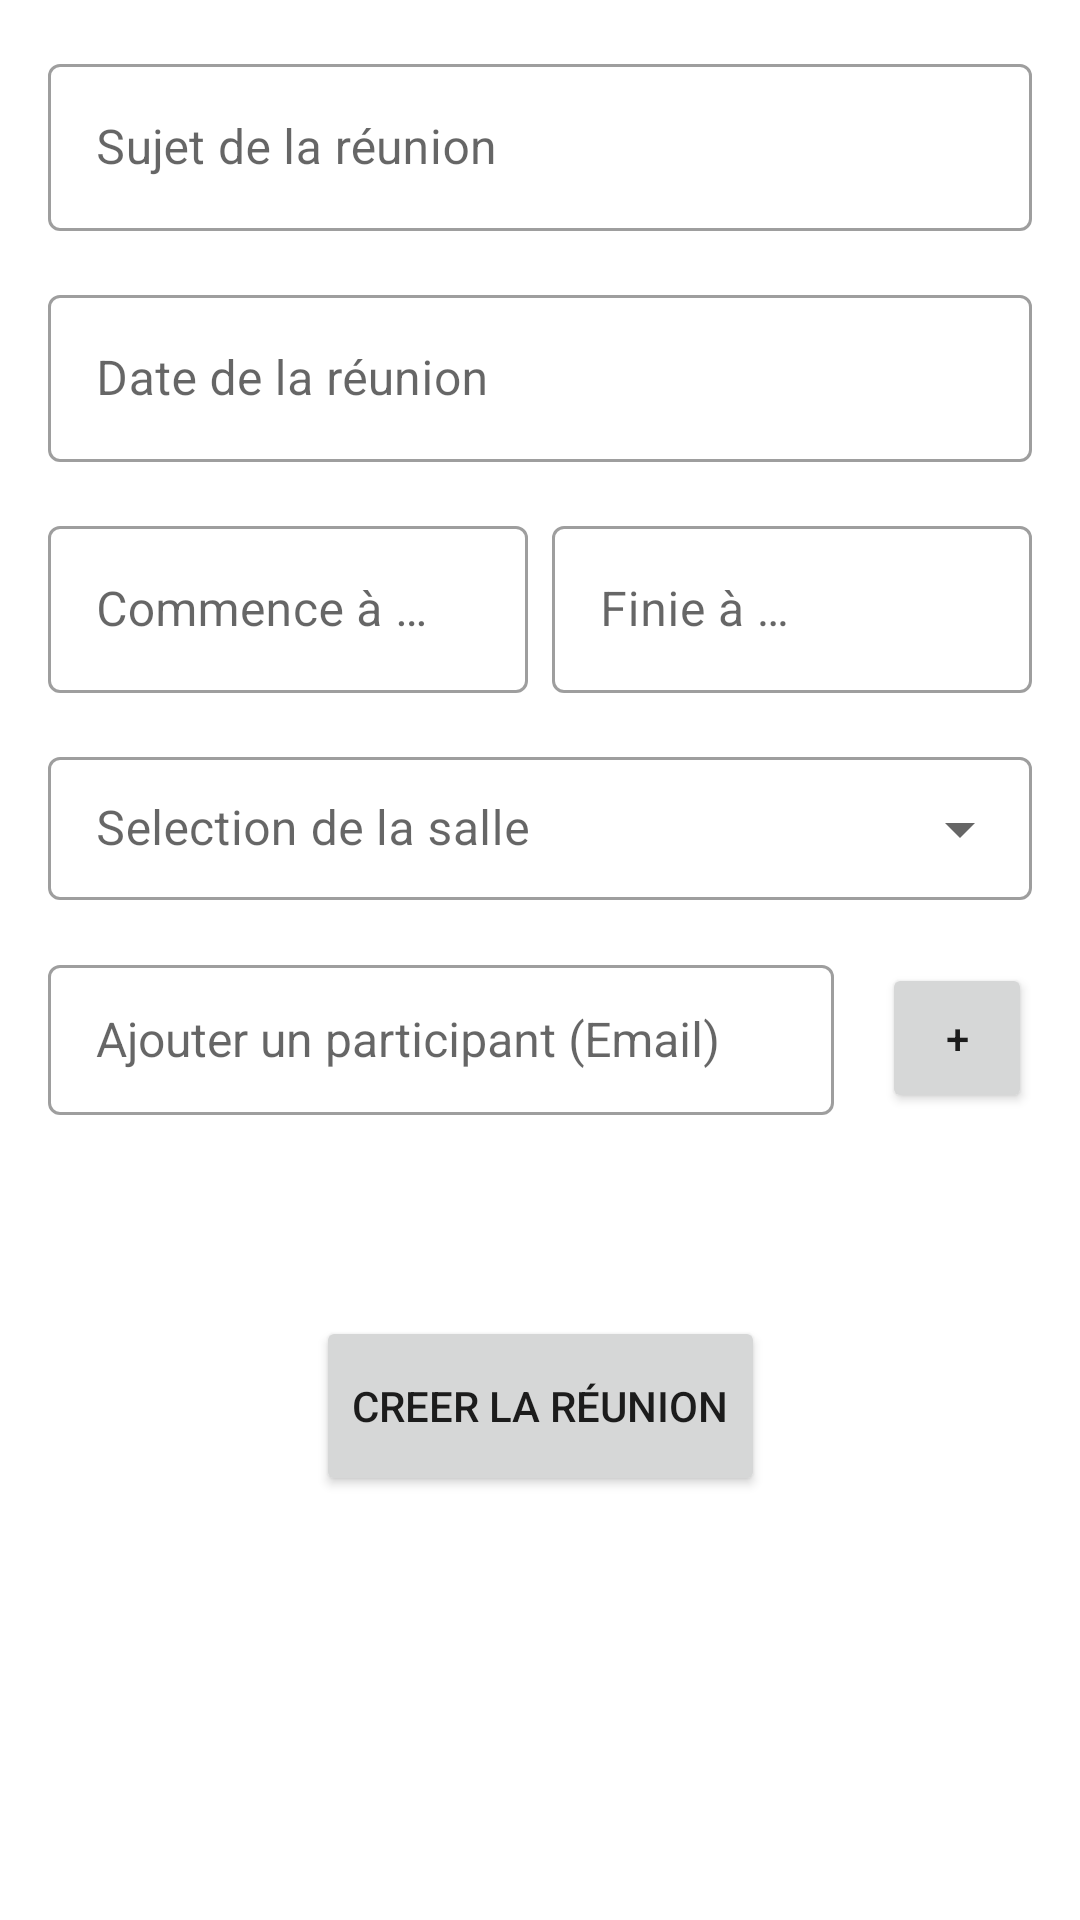

Android layout source for this screen:
<!-- AndroidManifest.xml: application theme Theme.P4_MaReu -->
<!-- res/layout/activity_add_meeting.xml -->
<ScrollView xmlns:android="http://schemas.android.com/apk/res/android"
    xmlns:app="http://schemas.android.com/apk/res-auto"
    android:id="@+id/scrollView3"
    android:layout_width="match_parent"
    android:layout_height="wrap_content" >

<androidx.constraintlayout.widget.ConstraintLayout
    android:layout_width="match_parent"
    android:layout_height="match_parent"
    android:layout_weight="0.1">

    <com.google.android.material.textfield.TextInputLayout
        android:id="@+id/subjectTextInputLayout"
        style="@style/Widget.MaterialComponents.TextInputLayout.OutlinedBox"
        android:layout_width="0dp"
        android:layout_height="wrap_content"
        android:layout_marginStart="16dp"
        android:layout_marginTop="16dp"
        android:layout_marginEnd="16dp"
        android:hint="@string/subject"
        app:layout_constraintEnd_toEndOf="parent"
        app:layout_constraintStart_toStartOf="parent"
        app:layout_constraintTop_toTopOf="parent">

        <com.google.android.material.textfield.TextInputEditText
            android:id="@+id/subjectEditText"
            android:layout_width="match_parent"
            android:layout_height="wrap_content"
            android:inputType="textCapSentences"/>

    </com.google.android.material.textfield.TextInputLayout>

    <com.google.android.material.textfield.TextInputLayout
        android:id="@+id/dateTextInputLayout"
        style="@style/Widget.MaterialComponents.TextInputLayout.OutlinedBox"
        android:layout_width="0dp"
        android:layout_height="wrap_content"
        android:layout_marginStart="16dp"
        android:layout_marginTop="16dp"
        android:layout_marginEnd="16dp"
        android:hint="@string/add_date"
        app:layout_constraintEnd_toEndOf="parent"
        app:layout_constraintStart_toStartOf="parent"
        app:layout_constraintTop_toBottomOf="@id/subjectTextInputLayout">

        <com.google.android.material.textfield.TextInputEditText
            android:id="@+id/dateEditText"
            android:layout_width="match_parent"
            android:layout_height="wrap_content"
            android:focusable="false"
            android:onClick="showDatePickerDialog" />

    </com.google.android.material.textfield.TextInputLayout>

    <LinearLayout
        android:id="@+id/timeLayout"
        android:layout_width="0dp"
        android:layout_height="wrap_content"
        android:layout_marginStart="16dp"
        android:layout_marginTop="16dp"
        android:layout_marginEnd="16dp"
        android:orientation="horizontal"
        app:layout_constraintEnd_toEndOf="parent"
        app:layout_constraintStart_toStartOf="parent"
        app:layout_constraintTop_toBottomOf="@id/dateTextInputLayout">

        <com.google.android.material.textfield.TextInputLayout
            android:id="@+id/startTimeTextInputLayout"
            style="@style/Widget.MaterialComponents.TextInputLayout.OutlinedBox"
            android:layout_width="0dp"
            android:layout_height="wrap_content"
            android:layout_weight="1"
            android:hint="@string/add_starttime">

            <com.google.android.material.textfield.TextInputEditText
                android:id="@+id/startTimeEditText"
                android:layout_width="match_parent"
                android:layout_height="wrap_content"
                android:focusable="false"
                android:onClick="showStartTimePickerDialog" />

        </com.google.android.material.textfield.TextInputLayout>

        <Space
            android:layout_width="0dp"
            android:layout_height="wrap_content"
            android:layout_weight="0.05" />

        <com.google.android.material.textfield.TextInputLayout
            android:id="@+id/endTimeTextInputLayout"
            style="@style/Widget.MaterialComponents.TextInputLayout.OutlinedBox"
            android:layout_width="0dp"
            android:layout_height="wrap_content"
            android:layout_weight="1"
            android:hint="@string/add_endtime">

            <com.google.android.material.textfield.TextInputEditText
                android:id="@+id/endTimeEditText"
                android:layout_width="match_parent"
                android:layout_height="wrap_content"
                android:focusable="false"
                android:onClick="showEndTimePickerDialog" />

        </com.google.android.material.textfield.TextInputLayout>

    </LinearLayout>


    <com.google.android.material.textfield.TextInputLayout
        android:id="@+id/roomTextInputLayout"
        style="@style/Widget.MaterialComponents.TextInputLayout.OutlinedBox.Dense.ExposedDropdownMenu"
        android:layout_width="0dp"
        android:layout_height="wrap_content"
        android:layout_marginStart="16dp"
        android:layout_marginTop="16dp"
        android:layout_marginEnd="16dp"
        android:hint="@string/add_room"
        app:layout_constraintEnd_toEndOf="parent"
        app:layout_constraintStart_toStartOf="parent"
        app:layout_constraintTop_toBottomOf="@id/timeLayout">

        <AutoCompleteTextView
            android:id="@+id/roomAutoCompleteTextview"
            android:layout_width="match_parent"
            android:layout_height="wrap_content"
            android:inputType="none" />
    </com.google.android.material.textfield.TextInputLayout>


    <com.google.android.material.textfield.TextInputLayout
        android:id="@+id/participantTextInputLayout"
        style="@style/Widget.MaterialComponents.TextInputLayout.OutlinedBox"
        android:layout_width="0dp"
        android:layout_height="wrap_content"
        android:layout_marginStart="16dp"
        android:layout_marginTop="16dp"
        android:layout_marginEnd="16dp"
        android:hint="Ajouter un participant (Email)"
        app:layout_constraintEnd_toStartOf="@+id/addParticipantButton"
        app:layout_constraintStart_toStartOf="parent"
        app:layout_constraintTop_toBottomOf="@+id/roomTextInputLayout">



        <AutoCompleteTextView
            android:id="@+id/participantAutoCompleteTextview"
            android:layout_width="match_parent"
            android:layout_height="wrap_content"
            android:height="55dp"
            android:inputType="textEmailAddress"
            android:minHeight="50dp"
            android:paddingStart="16dp"
            android:paddingLeft="16dp"
            android:paddingTop="13dp"
            android:paddingEnd="16dp"
            android:paddingRight="16dp"
            android:paddingBottom="13dp"
            android:textSize="16sp" />

    </com.google.android.material.textfield.TextInputLayout>

    <Button
        android:id="@+id/addParticipantButton"
        android:layout_width="wrap_content"
        android:layout_height="wrap_content"
        android:layout_marginTop="20dp"
        android:layout_marginEnd="16dp"
        android:width="50dp"
        android:height="50dp"
        android:insetLeft="0dp"
        android:insetTop="0dp"
        android:insetRight="0dp"
        android:insetBottom="0dp"
        android:minWidth="50dp"
        android:padding="0dp"
        android:paddingLeft="0dp"
        android:paddingTop="0dp"
        android:paddingRight="0dp"
        android:paddingBottom="0dp"
        android:text="@string/add_buttonparticipant"
        app:layout_constraintBottom_toBottomOf="@+id/participantTextInputLayout"
        app:layout_constraintEnd_toEndOf="parent"
        app:layout_constraintTop_toBottomOf="@+id/roomTextInputLayout" />

    <ScrollView
        android:id="@+id/scrollView2"
        android:layout_width="match_parent"
        android:layout_height="wrap_content"
        android:layout_marginTop="16dp"
        app:layout_constraintHeight_max="200dp"
        app:layout_constraintTop_toBottomOf="@+id/participantTextInputLayout">

        <TextView
            android:id="@+id/participantListTextView"
            android:layout_width="match_parent"
            android:layout_height="wrap_content"
            android:layout_marginStart="16dp"
            android:layout_marginTop="16dp"
            android:layout_marginEnd="16dp"
            android:gravity="left"
            app:layout_constraintEnd_toEndOf="parent"
            app:layout_constraintStart_toStartOf="parent"
            app:layout_constraintTop_toBottomOf="@+id/participantTextInputLayout" />
    </ScrollView>

    <Button
        android:id="@+id/createMeetingButton"
        android:layout_width="wrap_content"
        android:layout_height="60dp"
        android:layout_marginTop="16dp"
        android:text="@string/add_buttoncreate"
        app:layout_constraintEnd_toEndOf="parent"
        app:layout_constraintStart_toStartOf="parent"
        app:layout_constraintTop_toBottomOf="@+id/scrollView2" />

</androidx.constraintlayout.widget.ConstraintLayout>
</ScrollView>
<!-- resources referenced by this layout -->
<resources>
  <string name="add_buttoncreate">Creer la réunion</string>
  <string name="add_buttonparticipant">+</string>
  <string name="add_date">Date de la réunion</string>
  <string name="add_endtime">Finie à …</string>
  <string name="add_room">Selection de la salle</string>
  <string name="add_starttime">Commence à …</string>
  <string name="subject">Sujet de la réunion</string>
  <style name="Theme.P4_MaReu" parent="Theme.MaterialComponents.DayNight.DarkActionBar">
          
          <item name="colorPrimary">@color/purple_500</item>
          <item name="colorPrimaryVariant">@color/purple_700</item>
          <item name="colorOnPrimary">@color/white</item>
          
          <item name="colorSecondary">@color/teal_200</item>
          <item name="colorSecondaryVariant">@color/teal_700</item>
          <item name="colorOnSecondary">@color/black</item>
          
          <item name="android:statusBarColor">?attr/colorPrimaryVariant</item>
          
      </style>
  <!-- not gathered from this repository: default colours our renderer supplied (Android Studio template values) -->
  <color name="purple_500">#FF6200EE</color>
  <color name="purple_700">#FF3700B3</color>
  <color name="teal_200">#FF03DAC5</color>
  <color name="teal_700">#FF018786</color>
  <color name="black">#FF000000</color>
  <color name="white">#FFFFFFFF</color>
</resources>
